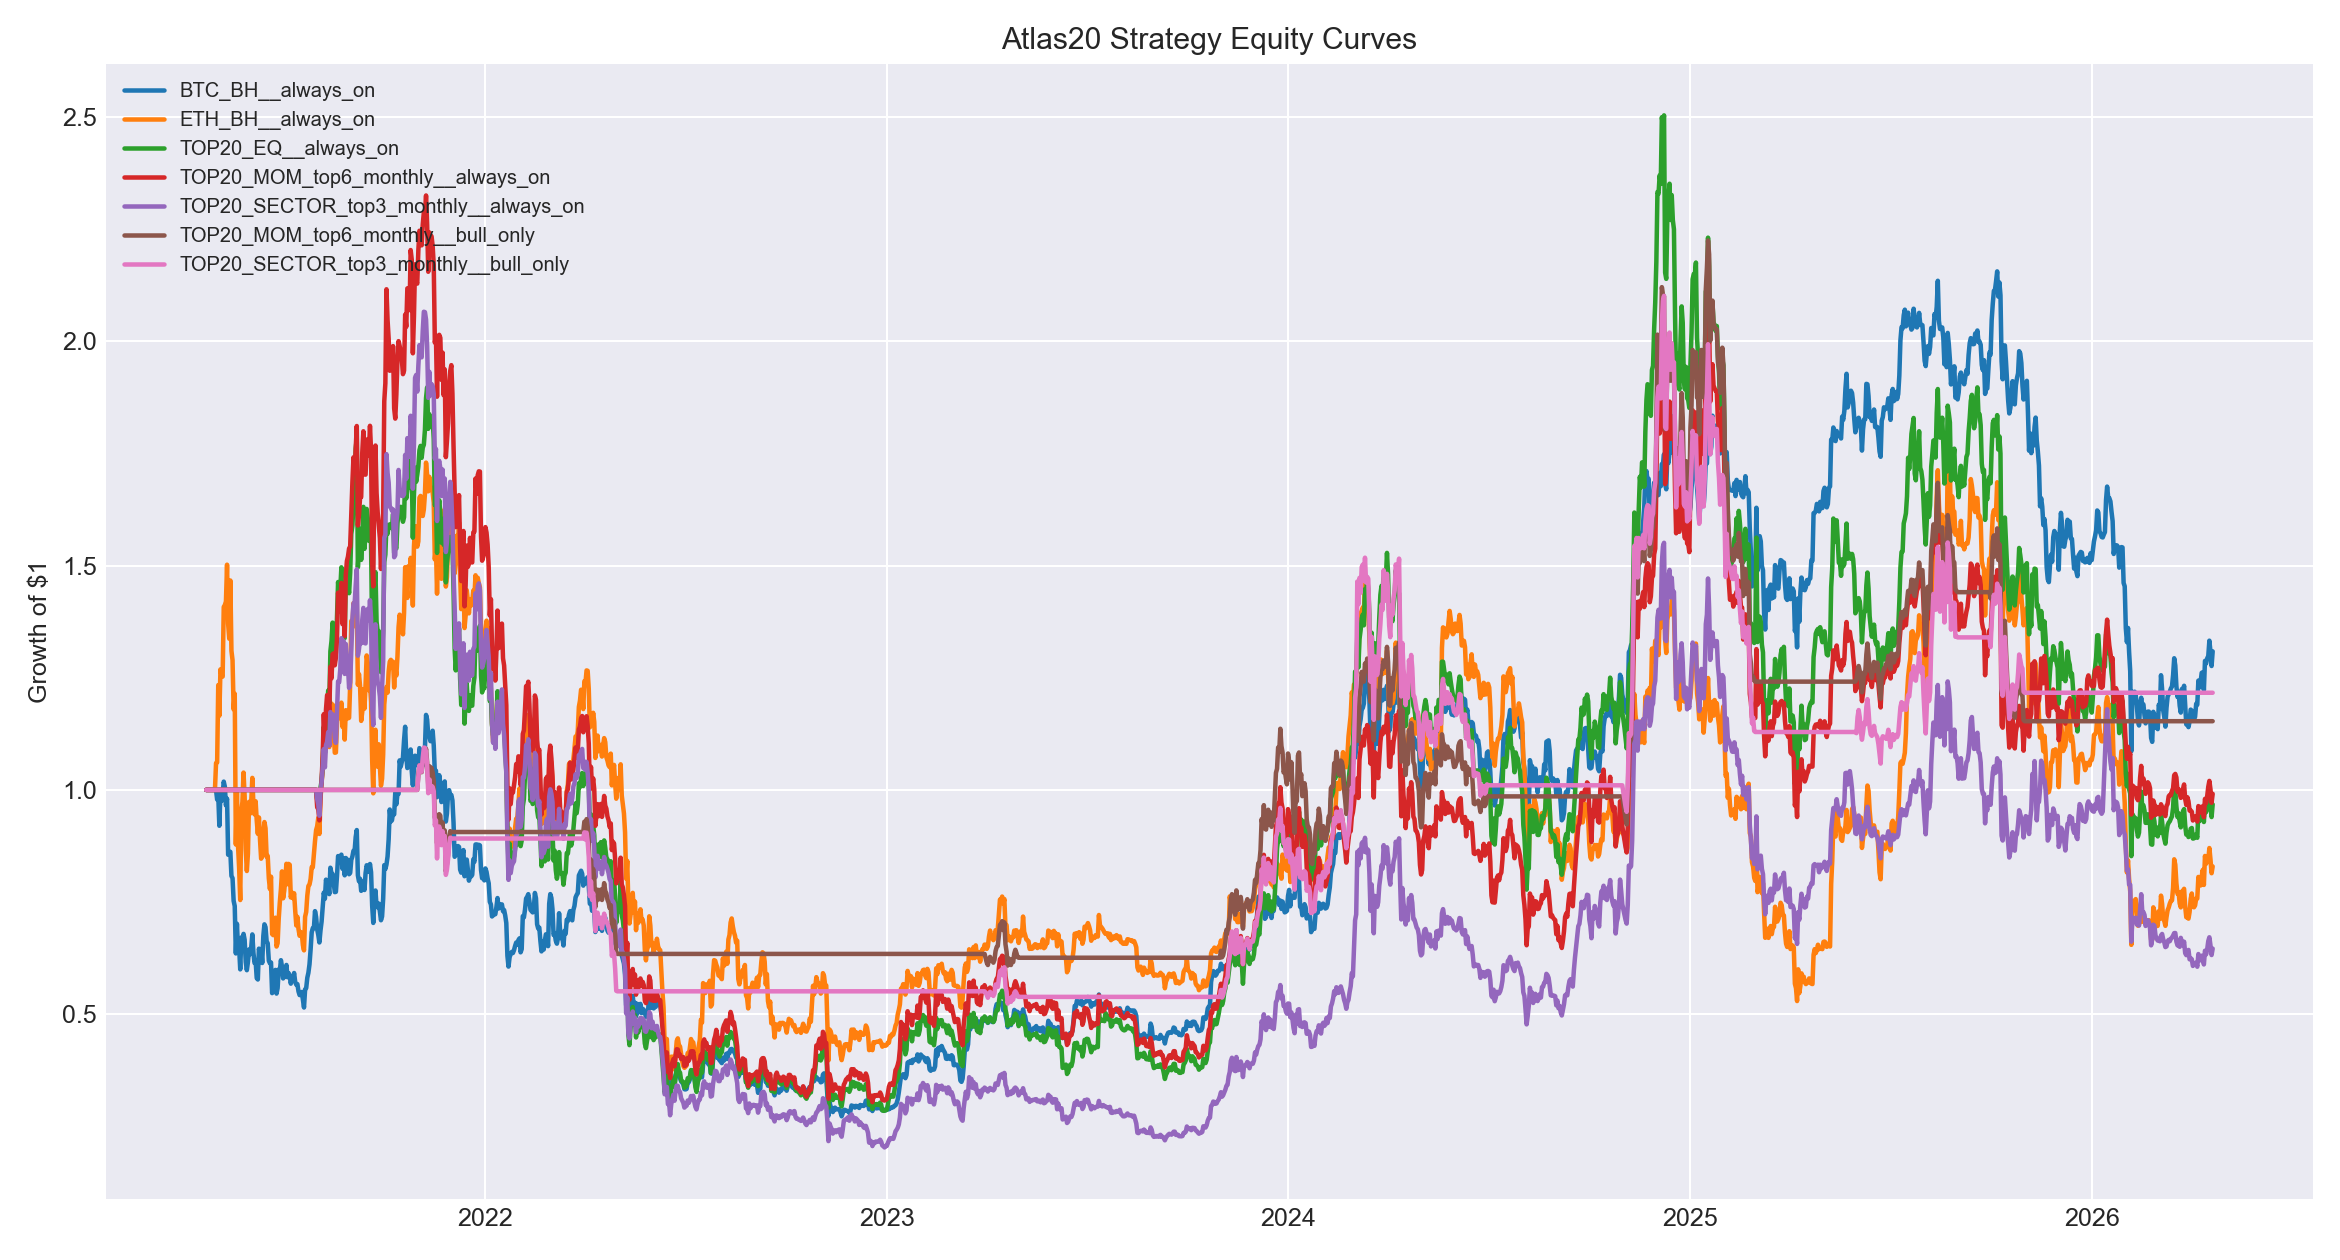

The data file committed next to this chart (first rows):
, BTC_BH__always_on, ETH_BH__always_on, TOP20_EQ__always_on, TOP20_MOM_top4_monthly__always_on, TOP20_MOM_top4_biweekly__always_on, TOP20_MOM_top6_monthly__always_on, TOP20_MOM_top6_biweekly__always_on, TOP20_MOM_top8_monthly__always_on, TOP20_MOM_top8_biweekly__always_on, TOP20_SECTOR_top2_monthly__always_on, TOP20_SECTOR_top2_biweekly__always_on, TOP20_SECTOR_top3_monthly__always_on, TOP20_SECTOR_top3_biweekly__always_on, TOP20_SECTOR_top4_monthly__always_on, TOP20_SECTOR_top4_biweekly__always_on, BTC_BH__bull_only, ETH_BH__bull_only, TOP20_EQ__bull_only, TOP20_MOM_top4_monthly__bull_only, TOP20_MOM_top4_biweekly__bull_only, TOP20_MOM_top6_monthly__bull_only, TOP20_MOM_top6_biweekly__bull_only, TOP20_MOM_top8_monthly__bull_only
2021-04-22, 100000, 100000, 100000, 100000, 100000, 100000, 100000, 100000, 100000, 100000, 100000, 100000, 100000, 100000, 100000, 100000, 100000, 100000, 100000, 100000, 100000, 100000, 100000
2021-04-23, 100000, 100000, 100000, 100000, 100000, 100000, 100000, 100000, 100000, 100000, 100000, 100000, 100000, 100000, 100000, 100000, 100000, 100000, 100000, 100000, 100000, 100000, 100000
2021-04-24, 100000, 100000, 100000, 100000, 100000, 100000, 100000, 100000, 100000, 100000, 100000, 100000, 100000, 100000, 100000, 100000, 100000, 100000, 100000, 100000, 100000, 100000, 100000
2021-04-25, 100000, 100000, 100000, 100000, 100000, 100000, 100000, 100000, 100000, 100000, 100000, 100000, 100000, 100000, 100000, 100000, 100000, 100000, 100000, 100000, 100000, 100000, 100000
2021-04-26, 100000, 100000, 100000, 100000, 100000, 100000, 100000, 100000, 100000, 100000, 100000, 100000, 100000, 100000, 100000, 100000, 100000, 100000, 100000, 100000, 100000, 100000, 100000
2021-04-27, 100000, 100000, 100000, 100000, 100000, 100000, 100000, 100000, 100000, 100000, 100000, 100000, 100000, 100000, 100000, 100000, 100000, 100000, 100000, 100000, 100000, 100000, 100000
2021-04-28, 100000, 100000, 100000, 100000, 100000, 100000, 100000, 100000, 100000, 100000, 100000, 100000, 100000, 100000, 100000, 100000, 100000, 100000, 100000, 100000, 100000, 100000, 100000
2021-04-29, 100000, 100000, 100000, 100000, 100000, 100000, 100000, 100000, 100000, 100000, 100000, 100000, 100000, 100000, 100000, 100000, 100000, 100000, 100000, 100000, 100000, 100000, 100000
2021-04-30, 100000, 100000, 100000, 100000, 100000, 100000, 100000, 100000, 100000, 100000, 100000, 100000, 100000, 100000, 100000, 100000, 100000, 100000, 100000, 100000, 100000, 100000, 100000
2021-05-01, 99947, 105978, 100000, 100000, 100000, 100000, 100000, 100000, 100000, 100000, 100000, 100000, 100000, 100000, 100000, 100000, 100000, 100000, 100000, 100000, 100000, 100000, 100000
2021-05-02, 97840, 106128, 100000, 100000, 100000, 100000, 100000, 100000, 100000, 100000, 100000, 100000, 100000, 100000, 100000, 100000, 100000, 100000, 100000, 100000, 100000, 100000, 100000
2021-05-03, 98827, 123364, 100000, 100000, 100000, 100000, 100000, 100000, 100000, 100000, 100000, 100000, 100000, 100000, 100000, 100000, 100000, 100000, 100000, 100000, 100000, 100000, 100000
2021-05-04, 92000, 116522, 100000, 100000, 100000, 100000, 100000, 100000, 100000, 100000, 100000, 100000, 100000, 100000, 100000, 100000, 100000, 100000, 100000, 100000, 100000, 100000, 100000
2021-05-05, 99366, 126868, 100000, 100000, 100000, 100000, 100000, 100000, 100000, 100000, 100000, 100000, 100000, 100000, 100000, 100000, 100000, 100000, 100000, 100000, 100000, 100000, 100000
2021-05-06, 97526, 125533, 100000, 100000, 100000, 100000, 100000, 100000, 100000, 100000, 100000, 100000, 100000, 100000, 100000, 100000, 100000, 100000, 100000, 100000, 100000, 100000, 100000
2021-05-07, 99137, 125254, 100000, 100000, 100000, 100000, 100000, 100000, 100000, 100000, 100000, 100000, 100000, 100000, 100000, 100000, 100000, 100000, 100000, 100000, 100000, 100000, 100000
2021-05-08, 101848, 140795, 100000, 100000, 100000, 100000, 100000, 100000, 100000, 100000, 100000, 100000, 100000, 100000, 100000, 100000, 100000, 100000, 100000, 100000, 100000, 100000, 100000
2021-05-09, 100727, 141184, 100000, 100000, 100000, 100000, 100000, 100000, 100000, 100000, 100000, 100000, 100000, 100000, 100000, 100000, 100000, 100000, 100000, 100000, 100000, 100000, 100000
2021-05-10, 96538, 142000, 100000, 100000, 100000, 100000, 100000, 100000, 100000, 100000, 100000, 100000, 100000, 100000, 100000, 100000, 100000, 100000, 100000, 100000, 100000, 100000, 100000
2021-05-11, 98054, 150206, 100000, 100000, 100000, 100000, 100000, 100000, 100000, 100000, 100000, 100000, 100000, 100000, 100000, 100000, 100000, 100000, 100000, 100000, 100000, 100000, 100000
2021-05-12, 85538, 137022, 100000, 100000, 100000, 100000, 100000, 100000, 100000, 100000, 100000, 100000, 100000, 100000, 100000, 100000, 100000, 100000, 100000, 100000, 100000, 100000, 100000
2021-05-13, 85878, 133703, 100000, 100000, 100000, 100000, 100000, 100000, 100000, 100000, 100000, 100000, 100000, 100000, 100000, 100000, 100000, 100000, 100000, 100000, 100000, 100000, 100000
2021-05-14, 86201, 146687, 100000, 100000, 100000, 100000, 100000, 100000, 100000, 100000, 100000, 100000, 100000, 100000, 100000, 100000, 100000, 100000, 100000, 100000, 100000, 100000, 100000
2021-05-15, 80823, 131009, 100000, 100000, 100000, 100000, 100000, 100000, 100000, 100000, 100000, 100000, 100000, 100000, 100000, 100000, 100000, 100000, 100000, 100000, 100000, 100000, 100000
2021-05-16, 80331, 128929, 100000, 100000, 100000, 100000, 100000, 100000, 100000, 100000, 100000, 100000, 100000, 100000, 100000, 100000, 100000, 100000, 100000, 100000, 100000, 100000, 100000
2021-05-17, 75254, 117947, 100000, 100000, 100000, 100000, 100000, 100000, 100000, 100000, 100000, 100000, 100000, 100000, 100000, 100000, 100000, 100000, 100000, 100000, 100000, 100000, 100000
2021-05-18, 74103, 121432, 100000, 100000, 100000, 100000, 100000, 100000, 100000, 100000, 100000, 100000, 100000, 100000, 100000, 100000, 100000, 100000, 100000, 100000, 100000, 100000, 100000
2021-05-19, 63538, 87826, 100000, 100000, 100000, 100000, 100000, 100000, 100000, 100000, 100000, 100000, 100000, 100000, 100000, 100000, 100000, 100000, 100000, 100000, 100000, 100000, 100000
2021-05-20, 70148, 99688, 100000, 100000, 100000, 100000, 100000, 100000, 100000, 100000, 100000, 100000, 100000, 100000, 100000, 100000, 100000, 100000, 100000, 100000, 100000, 100000, 100000
2021-05-21, 64538, 87573, 100000, 100000, 100000, 100000, 100000, 100000, 100000, 100000, 100000, 100000, 100000, 100000, 100000, 100000, 100000, 100000, 100000, 100000, 100000, 100000, 100000
2021-05-22, 64782, 82582, 100000, 100000, 100000, 100000, 100000, 100000, 100000, 100000, 100000, 100000, 100000, 100000, 100000, 100000, 100000, 100000, 100000, 100000, 100000, 100000, 100000
2021-05-23, 59987, 75447, 100000, 100000, 100000, 100000, 100000, 100000, 100000, 100000, 100000, 100000, 100000, 100000, 100000, 100000, 100000, 100000, 100000, 100000, 100000, 100000, 100000
2021-05-24, 67108, 95227, 100000, 100000, 100000, 100000, 100000, 100000, 100000, 100000, 100000, 100000, 100000, 100000, 100000, 100000, 100000, 100000, 100000, 100000, 100000, 100000, 100000
2021-05-25, 66330, 97338, 100000, 100000, 100000, 100000, 100000, 100000, 100000, 100000, 100000, 100000, 100000, 100000, 100000, 100000, 100000, 100000, 100000, 100000, 100000, 100000, 100000
2021-05-26, 67898, 103862, 100000, 100000, 100000, 100000, 100000, 100000, 100000, 100000, 100000, 100000, 100000, 100000, 100000, 100000, 100000, 100000, 100000, 100000, 100000, 100000, 100000
2021-05-27, 66591, 98596, 100000, 100000, 100000, 100000, 100000, 100000, 100000, 100000, 100000, 100000, 100000, 100000, 100000, 100000, 100000, 100000, 100000, 100000, 100000, 100000, 100000
2021-05-28, 61653, 86728, 100000, 100000, 100000, 100000, 100000, 100000, 100000, 100000, 100000, 100000, 100000, 100000, 100000, 100000, 100000, 100000, 100000, 100000, 100000, 100000, 100000
2021-05-29, 59805, 81918, 100000, 100000, 100000, 100000, 100000, 100000, 100000, 100000, 100000, 100000, 100000, 100000, 100000, 100000, 100000, 100000, 100000, 100000, 100000, 100000, 100000
2021-05-30, 61621, 85813, 100000, 100000, 100000, 100000, 100000, 100000, 100000, 100000, 100000, 100000, 100000, 100000, 100000, 100000, 100000, 100000, 100000, 100000, 100000, 100000, 100000
2021-05-31, 64435, 97334, 100000, 100000, 100000, 100000, 100000, 100000, 100000, 100000, 100000, 100000, 100000, 100000, 100000, 100000, 100000, 100000, 100000, 100000, 100000, 100000, 100000
2021-06-01, 63385, 94705, 100000, 100000, 100000, 100000, 100000, 100000, 100000, 100000, 100000, 100000, 100000, 100000, 100000, 100000, 100000, 100000, 100000, 100000, 100000, 100000, 100000
2021-06-02, 64929, 97304, 100000, 100000, 100000, 100000, 100000, 100000, 100000, 100000, 100000, 100000, 100000, 100000, 100000, 100000, 100000, 100000, 100000, 100000, 100000, 100000, 100000
2021-06-03, 67785, 102678, 100000, 100000, 100000, 100000, 100000, 100000, 100000, 100000, 100000, 100000, 100000, 100000, 100000, 100000, 100000, 100000, 100000, 100000, 100000, 100000, 100000
2021-06-04, 63693, 96752, 100000, 100000, 100000, 100000, 100000, 100000, 100000, 100000, 100000, 100000, 100000, 100000, 100000, 100000, 100000, 100000, 100000, 100000, 100000, 100000, 100000
2021-06-05, 61407, 94544, 100000, 100000, 100000, 100000, 100000, 100000, 100000, 100000, 100000, 100000, 100000, 100000, 100000, 100000, 100000, 100000, 100000, 100000, 100000, 100000, 100000
2021-06-06, 61856, 97464, 100000, 100000, 100000, 100000, 100000, 100000, 100000, 100000, 100000, 100000, 100000, 100000, 100000, 100000, 100000, 100000, 100000, 100000, 100000, 100000, 100000
2021-06-07, 58028, 93227, 100000, 100000, 100000, 100000, 100000, 100000, 100000, 100000, 100000, 100000, 100000, 100000, 100000, 100000, 100000, 100000, 100000, 100000, 100000, 100000, 100000
2021-06-08, 57728, 90211, 100000, 100000, 100000, 100000, 100000, 100000, 100000, 100000, 100000, 100000, 100000, 100000, 100000, 100000, 100000, 100000, 100000, 100000, 100000, 100000, 100000
2021-06-09, 64609, 93856, 100000, 100000, 100000, 100000, 100000, 100000, 100000, 100000, 100000, 100000, 100000, 100000, 100000, 100000, 100000, 100000, 100000, 100000, 100000, 100000, 100000
2021-06-10, 63381, 88856, 100000, 100000, 100000, 100000, 100000, 100000, 100000, 100000, 100000, 100000, 100000, 100000, 100000, 100000, 100000, 100000, 100000, 100000, 100000, 100000, 100000
2021-06-11, 64520, 84669, 100000, 100000, 100000, 100000, 100000, 100000, 100000, 100000, 100000, 100000, 100000, 100000, 100000, 100000, 100000, 100000, 100000, 100000, 100000, 100000, 100000
2021-06-12, 61413, 85191, 100000, 100000, 100000, 100000, 100000, 100000, 100000, 100000, 100000, 100000, 100000, 100000, 100000, 100000, 100000, 100000, 100000, 100000, 100000, 100000, 100000
2021-06-13, 67418, 90228, 100000, 100000, 100000, 100000, 100000, 100000, 100000, 100000, 100000, 100000, 100000, 100000, 100000, 100000, 100000, 100000, 100000, 100000, 100000, 100000, 100000
2021-06-14, 70026, 92831, 100000, 100000, 100000, 100000, 100000, 100000, 100000, 100000, 100000, 100000, 100000, 100000, 100000, 100000, 100000, 100000, 100000, 100000, 100000, 100000, 100000
2021-06-15, 69396, 91446, 100000, 100000, 100000, 100000, 100000, 100000, 100000, 100000, 100000, 100000, 100000, 100000, 100000, 100000, 100000, 100000, 100000, 100000, 100000, 100000, 100000
2021-06-16, 66257, 85122, 100000, 100000, 100000, 100000, 100000, 100000, 100000, 100000, 100000, 100000, 100000, 100000, 100000, 100000, 100000, 100000, 100000, 100000, 100000, 100000, 100000
2021-06-17, 65802, 85288, 100000, 100000, 100000, 100000, 100000, 100000, 100000, 100000, 100000, 100000, 100000, 100000, 100000, 100000, 100000, 100000, 100000, 100000, 100000, 100000, 100000
2021-06-18, 61911, 80300, 100000, 100000, 100000, 100000, 100000, 100000, 100000, 100000, 100000, 100000, 100000, 100000, 100000, 100000, 100000, 100000, 100000, 100000, 100000, 100000, 100000
2021-06-19, 61367, 77893, 100000, 100000, 100000, 100000, 100000, 100000, 100000, 100000, 100000, 100000, 100000, 100000, 100000, 100000, 100000, 100000, 100000, 100000, 100000, 100000, 100000
2021-06-20, 61517, 80661, 100000, 100000, 100000, 100000, 100000, 100000, 100000, 100000, 100000, 100000, 100000, 100000, 100000, 100000, 100000, 100000, 100000, 100000, 100000, 100000, 100000
... 1,766 more rows
